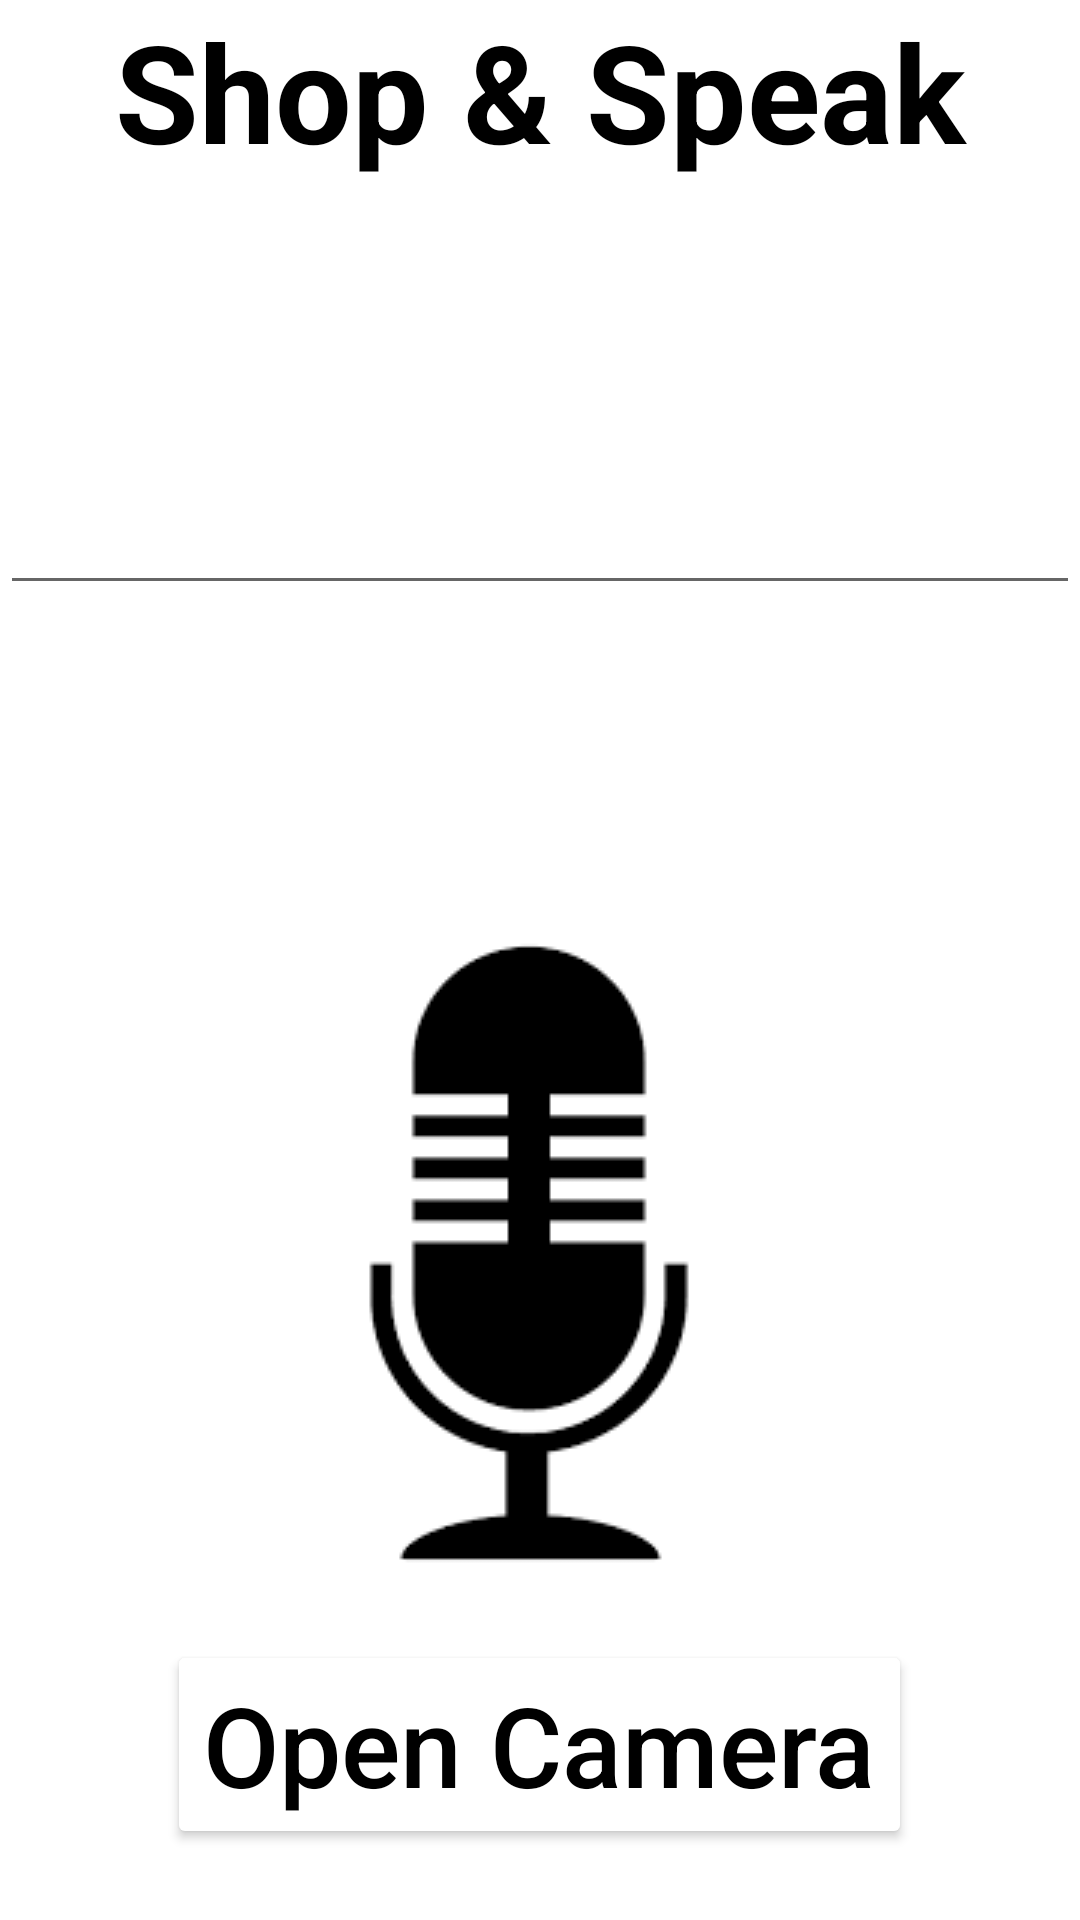

Here is an Android app screen rendered from its layout file. Give the layout XML and the strings, colors and styles it references.
<!-- AndroidManifest.xml: application theme Theme.CapstoneAttmpt1ShopAndSpeak -->
<!-- res/layout/activity_speech_text.xml -->
<?xml version="1.0" encoding="utf-8"?>
<RelativeLayout xmlns:android="http://schemas.android.com/apk/res/android"
    android:layout_width="match_parent"
    android:layout_height="match_parent"
    xmlns:tools="http://schemas.android.com/tools"
    xmlns:app="http://schemas.android.com/apk/res-auto">


    <LinearLayout

        android:layout_width="match_parent"
        android:layout_height="match_parent"
        android:layout_centerInParent="true"
        android:orientation="vertical"
        tools:ignore="UselessParent">

        <TextView
            android:layout_width="match_parent"
            android:layout_height="wrap_content"
            android:text="@string/app_name"
            android:textAlignment="center"
            android:textSize="22pt"
            android:textStyle="bold"
            android:textColor="@color/black"
            tools:layout_editor_absoluteX="center"
            tools:layout_editor_absoluteY="center" />

        <Space
            android:layout_width="match_parent"
            android:layout_height="100dp" />

        <EditText
            android:id="@+id/TEdit"
            android:layout_width="match_parent"
            android:layout_height="wrap_content"
            android:autofillHints="Click to Speak"
            android:inputType="text"
            android:labelFor="@+id/TEdit"
            tools:layout_editor_absoluteX="center"
            tools:layout_editor_absoluteY="center" />

        <Space
            android:layout_width="match_parent"
            android:layout_height="100dp" />
        <ImageView

            android:id="@+id/buttonMic"
            android:layout_width="wrap_content"
            android:layout_height="wrap_content"
            android:contentDescription="@string/Mic"
            android:background="?selectableItemBackground"
            android:src="@drawable/micpic"
            android:layout_gravity="center"

            />

        <Space
            android:layout_width="match_parent"
            android:layout_height="20sp" />

        <Button
            android:id="@+id/buttonCam"
            android:layout_width="wrap_content"
            android:layout_height="wrap_content"
            app:strokeColor="@color/black"
            app:strokeWidth="4dp"
            app:backgroundTint="@color/white"
            android:textColor="@color/black"
            android:text="@string/open_camera"
            android:textAllCaps="false"
            android:textSize="18pt"
            android:layout_gravity="center" />

    </LinearLayout>

</RelativeLayout>
<!-- resources referenced by this layout -->
<resources>
  <color name="black">#FF000000</color>
  <color name="white">#FFFFFFFF</color>
  <!-- drawable micpic: png bitmap (drawable, 1913 bytes) -->
  <string name="Mic">Microphone</string>
  <string name="app_name">Shop &amp; Speak</string>
  <string name="open_camera">Open Camera</string>
  <style name="Theme.CapstoneAttmpt1ShopAndSpeak" parent="Theme.MaterialComponents.DayNight.DarkActionBar">
          
          <item name="colorPrimary">@color/black</item>
          <item name="colorPrimaryVariant">@color/black</item>
          <item name="colorOnPrimary">@color/white</item>
          
          <item name="colorSecondary">@color/teal_200</item>
          <item name="colorSecondaryVariant">@color/teal_700</item>
          <item name="colorOnSecondary">@color/black</item>
          
          <item name="android:statusBarColor">?attr/colorPrimaryVariant</item>
          
      </style>
  <color name="teal_200">#FF03DAC5</color>
  <color name="teal_700">#FF018786</color>
</resources>
